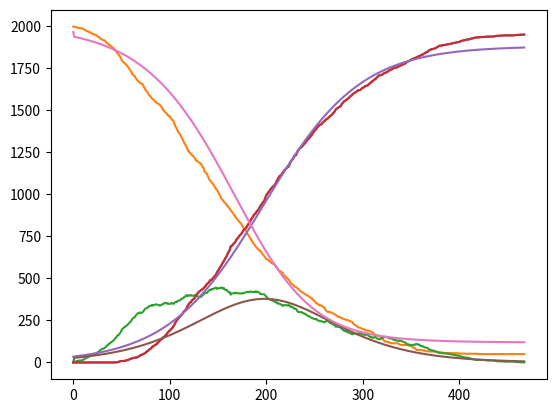

Write Python code to recreate this figure.
import math

import matplotlib.pyplot as plt
from tqdm import tqdm


def calcul_logistique(K, R, A, x):
    """ Calcul de la courbe d'un fonction logistique
    ---
    param :

        - K (float)
        - R (float)
        - A (float)
        - x (float)

    result :

        - float
    """
    return K / (1 + A * math.exp(R * x))


def der_log(K, R, A, x):
    H = A * math.exp(R * x)
    return - (K * R * H) / (1 + H)**2


class Regression:

    def __init__(self, pts, min_pts, f):
        """ Régression linéaire de la simulation
        ---
        param :

            - pts (list(str, int)) la liste des points
            - min_pts (int) le nombre minimal de points pour le calcul de la régression
        """
        self.pts = pts
        self.nb_pts = min(min_pts, len(pts))
        self.K = 0
        self.R = 0
        self.A = 0
        self.f = f


    def sq_error(self, pts, K, R, A):
        """ Calcul le carré de l'erreur
        ---
        result :

            - pts (list(float)) la liste en entrée
            - K (float)
            - R (float)
            - A (float)

        result :

            - float
        """
        r = 0
        d = int(len(self.pts) / self.nb_pts)
        for x in range(self.nb_pts):
            r += (self.pts[x * d][1] - self.f(K, R, A, self.pts[x * d][0]))**2
        return r


    def regression(self, minK, maxK, minR, maxR, minA, maxA, nb_iteration):
        """ Calcul la régression de le courbe donnée
        ---
        param :

            - minK (float) la borne inférieure de K
            - maxK (float) la borne supérieure de K
            - minR (float) la borne inférieure de R
            - maxR (float) la borne supérieure de R
            - minA (float) la borne inférieure de A
            - maxA (float) la borne supérieure de A
            - nb_iteration (int) le nombre d'itération de calcul

        result :

            - K, R, A (float, float, float)
        """
        minS = -1
        RANGE = 10
        minCouple = (0, 0, 0)
        for k in tqdm(range(nb_iteration)):
            R = RANGE #* (nb_iteration - k)
            dK = (maxK - minK) / R
            dR = (maxR - minR) / R
            dA = (maxA - minA) / R
            for k in range(R):
                for n in range(R):
                    for i in range(R):
                        err = self.sq_error(pts, minK + i * dK, minR + k * dR, minA + n * dA)
                        if minS == -1 or minS > err:
                            minS = err
                            minCouple = (minK + i * dK, minR + k * dR, minA + n * dA)
            nK, nR, nA = minCouple
            maxK = nK + dK
            minK = nK - dK
            maxR = nR + dR
            minR = nR - dR
            maxA = nA + dA
            minA = nA - dA
        return minCouple


    def calcul_r2(self, y, x, f):
        """ Calcul de l'erreur de la regression
        ---
        param :

            - y (list(float)) les données en sortie
            - x (list(float)) les données en entrée
            - f (func(float)) la fonction de regression

        result :

            - float entre 0 et 1
        """
        Y = sum(y) / len(y)
        Stot = sum([(y[k] - Y)**2 for k in range(len(y))])
        Sres = sum([(y[k] - f(x[k]))**2 for k in range(len(y))])
        return 1 - Sres / Stot



RANGE = 500
REG_RANGE = 100

data = {'Sains':
    [1998, 1996, 1995, 1994, 1991, 1990, 1989, 1988, 1988, 1987, 1984, 1982, 1978, 1974, 1971, 1970, 1966, 1963, 1961, 1958, 1954, 1952, 1950, 1948, 1946, 1940, 1935, 1933, 1926, 1923, 1919, 1918, 1916, 1911, 1905, 1899, 1896,
    1888, 1887, 1880, 1877, 1871, 1868, 1858, 1853, 1844, 1837, 1832, 1823, 1813, 1800, 1791, 1786, 1780, 1776, 1769, 1763, 1756, 1746, 1739, 1731, 1717, 1711, 1705, 1700, 1689, 1681, 1675, 1669, 1662, 1660, 1659, 1652, 1641,
    1628, 1621, 1612, 1606, 1594, 1587, 1582, 1573, 1568, 1562, 1557, 1550, 1547, 1542, 1538, 1536, 1528, 1523, 1514, 1503, 1496, 1489, 1484, 1478, 1470, 1465, 1462, 1453, 1444, 1442, 1433, 1417, 1402, 1392, 1380, 1369, 1362,
    1354, 1338, 1331, 1319, 1305, 1296, 1284, 1272, 1259, 1251, 1247, 1239, 1233, 1229, 1222, 1214, 1202, 1200, 1194, 1189, 1187, 1183, 1174, 1163, 1154, 1136, 1129, 1125, 1114, 1101, 1087, 1080, 1073, 1067, 1059, 1050, 1039,
    1032, 1025, 1014, 1002, 992, 982, 969, 966, 954, 951, 945, 934, 928, 922, 914, 907, 897, 890, 883, 876, 865, 857, 851, 843, 836, 831, 825, 814, 804, 796, 789, 782, 769, 761, 752, 741, 730, 723, 714, 705, 698, 689, 683, 676,
    672, 665, 661, 653, 645, 639, 631, 622, 614, 612, 610, 603, 599, 594, 589, 587, 585, 579, 570, 566, 554, 547, 543, 541, 538, 533, 522, 514, 509, 504, 499, 492, 486, 476, 467, 464, 460, 453, 450, 447, 443, 437, 431, 426, 422,
    418, 415, 410, 408, 403, 399, 398, 392, 390, 385, 382, 374, 369, 364, 358, 350, 349, 346, 340, 340, 338, 334, 329, 327, 316, 307, 302, 301, 301, 300, 298, 296, 292, 288, 286, 282, 277, 272, 271, 270, 267, 264, 260, 260, 258,
    254, 253, 253, 250, 246, 245, 243, 240, 231, 226, 223, 220, 214, 209, 208, 206, 204, 201, 199, 197, 195, 190, 189, 189, 189, 187, 184, 182, 179, 174, 168, 163, 162, 162, 157, 155, 153, 147, 142, 137, 128, 125, 124, 123, 121,
    119, 117, 116, 115, 114, 114, 114, 114, 114, 113, 111, 106, 105, 105, 104, 104, 104, 104, 104, 104, 102, 100, 99, 97, 93, 89, 86, 83, 76, 75, 75, 74, 74, 74, 73, 72, 72, 70, 69, 67, 67, 66, 65, 65, 65, 65, 65, 65, 65, 65, 63,
    62, 61, 59, 58, 58, 58, 58, 57, 57, 56, 56, 56, 56, 56, 55, 55, 55, 55, 55, 55, 54, 54, 54, 53, 53, 53, 53, 53, 52, 52, 52, 52, 52, 52, 52, 52, 52, 52, 52, 52, 52, 51, 51, 50, 50, 50, 50, 50, 50, 50, 50, 50, 50, 50, 50, 50,
    50, 50, 50, 50, 50, 50, 50, 50, 50, 50, 50, 50, 50, 50, 50, 50, 50, 50, 50, 50, 50, 50, 50, 50, 50, 50, 50, 50, 50, 50, 50, 50, 50, 50],
        'Infectés':
    [2, 4, 5, 6, 9, 10, 11, 12, 12, 13, 16, 18, 22, 26, 29, 30, 34, 37, 39, 42, 46, 48, 50, 52, 54, 60, 65, 67, 74, 77, 81, 82, 84, 89, 95, 101, 104, 112, 113, 120, 123, 129, 132, 141, 146, 155, 161, 164, 171, 179, 191, 200, 205,
    211, 213, 219, 222, 229, 236, 240, 247, 258, 263, 267, 271, 282, 288, 293, 294, 298, 295, 295, 300, 307, 317, 321, 323, 326, 334, 335, 337, 341, 337, 342, 342, 344, 346, 344, 342, 338, 340, 341, 346, 347, 353, 352, 355, 350,
    352, 348, 349, 350, 354, 350, 349, 356, 360, 359, 365, 368, 368, 371, 379, 380, 382, 390, 393, 400, 395, 401, 398, 397, 401, 397, 397, 398, 400, 397, 395, 393, 391, 389, 389, 394, 400, 404, 416, 416, 413, 416, 426, 431, 430,
    437, 436, 436, 440, 444, 444, 437, 441, 442, 442, 445, 446, 439, 443, 433, 431, 432, 423, 419, 418, 403, 411, 411, 411, 413, 416, 412, 412, 413, 411, 410, 410, 413, 411, 413, 416, 418, 420, 420, 418, 422, 420, 421, 419, 419,
    418, 424, 418, 421, 417, 413, 406, 407, 406, 406, 404, 397, 391, 385, 378, 377, 373, 371, 370, 366, 364, 361, 363, 351, 353, 350, 347, 346, 342, 336, 341, 341, 341, 339, 340, 343, 336, 331, 333, 329, 326, 319, 320, 317, 306,
    300, 300, 299, 299, 298, 293, 292, 288, 287, 280, 277, 275, 272, 268, 265, 263, 260, 258, 258, 259, 250, 249, 248, 245, 246, 242, 241, 239, 243, 247, 248, 246, 240, 235, 233, 230, 226, 225, 219, 212, 213, 214, 211, 209, 208,
    200, 196, 191, 186, 189, 185, 179, 179, 177, 172, 171, 167, 171, 172, 172, 171, 173, 172, 173, 174, 172, 168, 167, 167, 163, 165, 166, 163, 157, 155, 151, 151, 146, 149, 149, 152, 145, 141, 139, 138, 138, 143, 147, 146, 152,
    152, 152, 150, 148, 145, 144, 143, 142, 137, 136, 132, 132, 131, 129, 128, 132, 129, 127, 125, 122, 120, 118, 112, 108, 107, 107, 103, 102, 104, 106, 104, 106, 111, 109, 106, 107, 102, 99, 97, 97, 93, 90, 89, 88, 86, 79, 77,
    75, 72, 72, 70, 68, 66, 63, 62, 59, 56, 58, 59, 56, 55, 54, 54, 54, 53, 52, 51, 50, 49, 48, 47, 45, 44, 44, 42, 41, 41, 39, 37, 35, 33, 32, 31, 30, 29, 28, 28, 26, 25, 22, 21, 20, 18, 17, 15, 15, 16, 16, 16, 15, 15, 15, 14,
    14, 14, 13, 12, 12, 12, 12, 12, 12, 12, 11, 10, 8, 8, 7, 7, 7, 7, 6, 6, 6, 5, 5, 5, 5, 5, 5, 5, 5, 5, 5, 4, 3, 3, 2, 2, 2, 1, 1, 1, 1, 0],
        'Rétablis':
    [0, 0, 0, 0, 0, 0, 0, 0, 0, 0, 0, 0, 0, 0, 0, 0, 0, 0, 0, 0, 0, 0, 0, 0, 0, 0, 0, 0, 0, 0, 0, 0, 0, 0, 0, 0, 0, 0, 0, 0, 0, 0, 0, 1, 1, 1, 2, 4, 6, 8, 9, 9, 9, 9, 11, 12, 15, 15, 18, 21, 22, 25, 26, 28, 29, 29, 31, 32, 37, 40,
    45, 46, 48, 52, 55, 58, 65, 68, 72, 78, 81, 86, 95, 96, 101, 106, 107, 114, 120, 126, 132, 136, 140, 150, 151, 159, 161, 172, 178, 187, 189, 197, 202, 208, 218, 227, 238, 249, 255, 263, 270, 275, 283, 289, 299, 305, 311, 316,
    333, 340, 351, 356, 360, 370, 374, 380, 386, 401, 405, 413, 420, 424, 428, 432, 437, 442, 448, 455, 462, 470, 473, 482, 490, 490, 497, 505, 510, 517, 524, 538, 545, 556, 566, 573, 585, 595, 603, 616, 624, 634, 649, 659, 668,
    690, 692, 699, 706, 711, 719, 731, 737, 744, 753, 759, 765, 773, 785, 791, 795, 800, 811, 819, 830, 837, 850, 856, 867, 876, 884, 887, 899, 903, 911, 922, 933, 940, 949, 955, 965, 981, 995, 1003, 1012, 1020, 1028, 1035, 1041,
    1047, 1051, 1060, 1067, 1083, 1093, 1103, 1110, 1113, 1120, 1131, 1137, 1145, 1150, 1157, 1161, 1165, 1178, 1193, 1200, 1207, 1214, 1228, 1230, 1236, 1251, 1263, 1269, 1275, 1279, 1284, 1292, 1298, 1304, 1310, 1321, 1325,
    1333, 1338, 1347, 1353, 1363, 1371, 1378, 1384, 1391, 1401, 1405, 1412, 1415, 1416, 1424, 1430, 1434, 1441, 1446, 1450, 1453, 1459, 1465, 1469, 1474, 1482, 1487, 1495, 1506, 1510, 1514, 1518, 1521, 1525, 1536, 1544, 1549,
    1556, 1557, 1562, 1568, 1571, 1577, 1583, 1586, 1593, 1598, 1602, 1605, 1609, 1613, 1619, 1619, 1620, 1624, 1631, 1634, 1636, 1642, 1645, 1645, 1648, 1654, 1658, 1665, 1667, 1675, 1677, 1683, 1685, 1693, 1697, 1704, 1707,
    1709, 1710, 1711, 1717, 1720, 1723, 1724, 1727, 1731, 1736, 1739, 1741, 1743, 1749, 1750, 1754, 1754, 1755, 1758, 1761, 1762, 1766, 1768, 1771, 1774, 1776, 1778, 1784, 1788, 1791, 1793, 1798, 1801, 1803, 1805, 1810, 1811,
    1813, 1816, 1819, 1819, 1824, 1827, 1830, 1831, 1835, 1840, 1842, 1845, 1847, 1855, 1858, 1860, 1863, 1863, 1865, 1867, 1869, 1872, 1875, 1879, 1883, 1883, 1883, 1886, 1887, 1888, 1889, 1889, 1891, 1892, 1893, 1894, 1895,
    1897, 1898, 1900, 1901, 1901, 1903, 1905, 1905, 1907, 1910, 1912, 1914, 1915, 1916, 1918, 1919, 1920, 1920, 1922, 1923, 1926, 1927, 1928, 1930, 1931, 1933, 1933, 1933, 1933, 1934, 1935, 1935, 1935, 1936, 1936, 1936, 1937,
    1938, 1938, 1938, 1938, 1938, 1938, 1938, 1939, 1940, 1942, 1942, 1943, 1943, 1943, 1943, 1944, 1944, 1944, 1945, 1945, 1945, 1945, 1945, 1945, 1945, 1945, 1945, 1945, 1946, 1947, 1947, 1948, 1948, 1948, 1949, 1949, 1949,
    1949, 1950]}


def calc_I(r, l):
    res = [0]
    for k in range(len(r) - 1):
        res.append(1 / l * (r[k + 1] - r[k]))
    return res

def calc_S(r, i, pop):
    return [pop - r[k] - i[k] for k in range(len(r))]

s = data["Sains"]
i = data["Infectés"]
r = data["Rétablis"]

x = list(range(len(r)))

px = x[0:RANGE]
py = r[0:RANGE]
plt.plot(x, r)
plt.plot(s)
plt.plot(i)
plt.plot(px, py)
pts = list(zip(px, py))
Reg = Regression(pts, REG_RANGE, calcul_logistique)
nK, nR, nA = Reg.regression(0, 2000, -.1, 0, 0, 100, 10)
err = Reg.calcul_r2(r, x, lambda x: calcul_logistique(nK, nR, nA, x))
print(f"Regression :\n- K = {nK}\n- R = {nR}\n- A = {nA}\n- r² = {err}")
rr = [calcul_logistique(nK, nR, nA, z) for z in x]
ii = calc_I(rr, 2.5e-2)
ss = calc_S(rr, ii, 2000)
plt.plot(x, rr)
plt.plot(x, ii)
plt.plot(x, ss)
plt.show()
